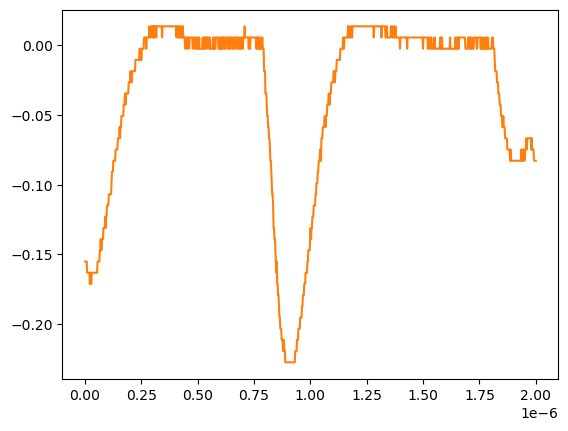

The data file committed next to this chart (first rows):
# KEYSIGHT TECHNOLOGIES, MSO-X 3024T, MY58262555, 07.30.2019051434
# time, 1
# 2024-07-24 15:45:24.595032
0.000000000000000000e+00, -1.550749999999999906e-01
2.002002002002001797e-09, -1.550749999999999906e-01
4.004004004004003593e-09, -1.550749999999999906e-01
6.006006006006005804e-09, -1.550749999999999906e-01
8.008008008008007187e-09, -1.550749999999999906e-01
1.001001001001000857e-08, -1.631160000000000110e-01
1.201201201201201161e-08, -1.631160000000000110e-01
1.401401401401401299e-08, -1.631160000000000110e-01
1.601601601601601437e-08, -1.631160000000000110e-01
1.801801801801801741e-08, -1.631160000000000110e-01
2.002002002002001714e-08, -1.631160000000000110e-01
2.202202202202202018e-08, -1.711560000000000026e-01
2.402402402402402322e-08, -1.631160000000000110e-01
2.602602602602602294e-08, -1.631160000000000110e-01
2.802802802802802598e-08, -1.711560000000000026e-01
3.003003003003002571e-08, -1.631160000000000110e-01
3.203203203203202875e-08, -1.631160000000000110e-01
3.403403403403403179e-08, -1.631160000000000110e-01
3.603603603603603482e-08, -1.631160000000000110e-01
3.803803803803803124e-08, -1.631160000000000110e-01
4.004004004004003428e-08, -1.631160000000000110e-01
4.204204204204203732e-08, -1.631160000000000110e-01
4.404404404404404036e-08, -1.631160000000000110e-01
4.604604604604604339e-08, -1.631160000000000110e-01
4.804804804804804643e-08, -1.631160000000000110e-01
5.005005005005004285e-08, -1.631160000000000110e-01
5.205205205205204589e-08, -1.631160000000000110e-01
5.405405405405404893e-08, -1.631160000000000110e-01
5.605605605605605196e-08, -1.550749999999999906e-01
5.805805805805805500e-08, -1.550749999999999906e-01
6.006006006006005142e-08, -1.550749999999999906e-01
6.206206206206205446e-08, -1.550749999999999906e-01
6.406406406406405750e-08, -1.550749999999999906e-01
6.606606606606606053e-08, -1.470349999999999990e-01
6.806806806806806357e-08, -1.470349999999999990e-01
7.007007007007006661e-08, -1.389950000000000074e-01
7.207207207207206965e-08, -1.470349999999999990e-01
7.407407407407407268e-08, -1.470349999999999990e-01
7.607607607607606249e-08, -1.389950000000000074e-01
7.807807807807806552e-08, -1.389950000000000074e-01
8.008008008008006856e-08, -1.389950000000000074e-01
8.208208208208207160e-08, -1.309549999999999881e-01
8.408408408408407464e-08, -1.309549999999999881e-01
8.608608608608607767e-08, -1.309549999999999881e-01
8.808808808808808071e-08, -1.309549999999999881e-01
9.009009009009008375e-08, -1.229149999999999965e-01
9.209209209209208679e-08, -1.309549999999999881e-01
9.409409409409408982e-08, -1.229149999999999965e-01
9.609609609609609286e-08, -1.229149999999999965e-01
9.809809809809808266e-08, -1.148740000000000039e-01
1.001001001001000857e-07, -1.148740000000000039e-01
1.021021021021020887e-07, -1.148740000000000039e-01
1.041041041041040918e-07, -1.148740000000000039e-01
1.061061061061060948e-07, -1.068339999999999984e-01
1.081081081081080979e-07, -1.068339999999999984e-01
1.101101101101101009e-07, -1.068339999999999984e-01
1.121121121121121039e-07, -1.068339999999999984e-01
1.141141141141141070e-07, -1.068339999999999984e-01
... 942 more rows
